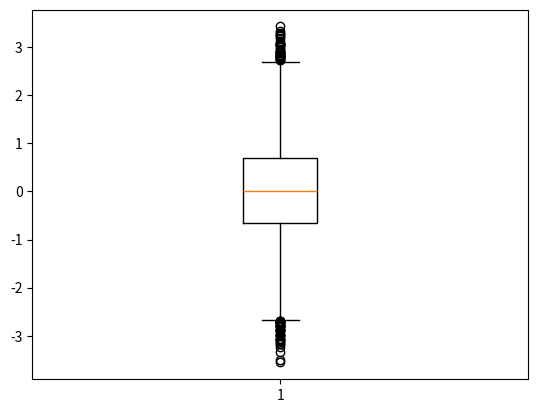

Generate this figure with matplotlib:
import matplotlib.pyplot as plt
import numpy as np

y = ("lichen 510 ml N2O/CH4 gas", [-0.003066463095, 0.00190308, 0.001668123])

y2 = ("lichen 510 ml local air", [-0.004127, -0.00033859, -0.000296787])

y3 = ("control 510 ml N2O/CH4 gas", [0,000000, -0.002313985, -0.002028298])

y4 = ("control 510 ml local air", [0.000000, -0.002079346, -0.001822627])

X1 = np.random.normal(0, 1, 10000)
plt.boxplot(X1)
plt.show()